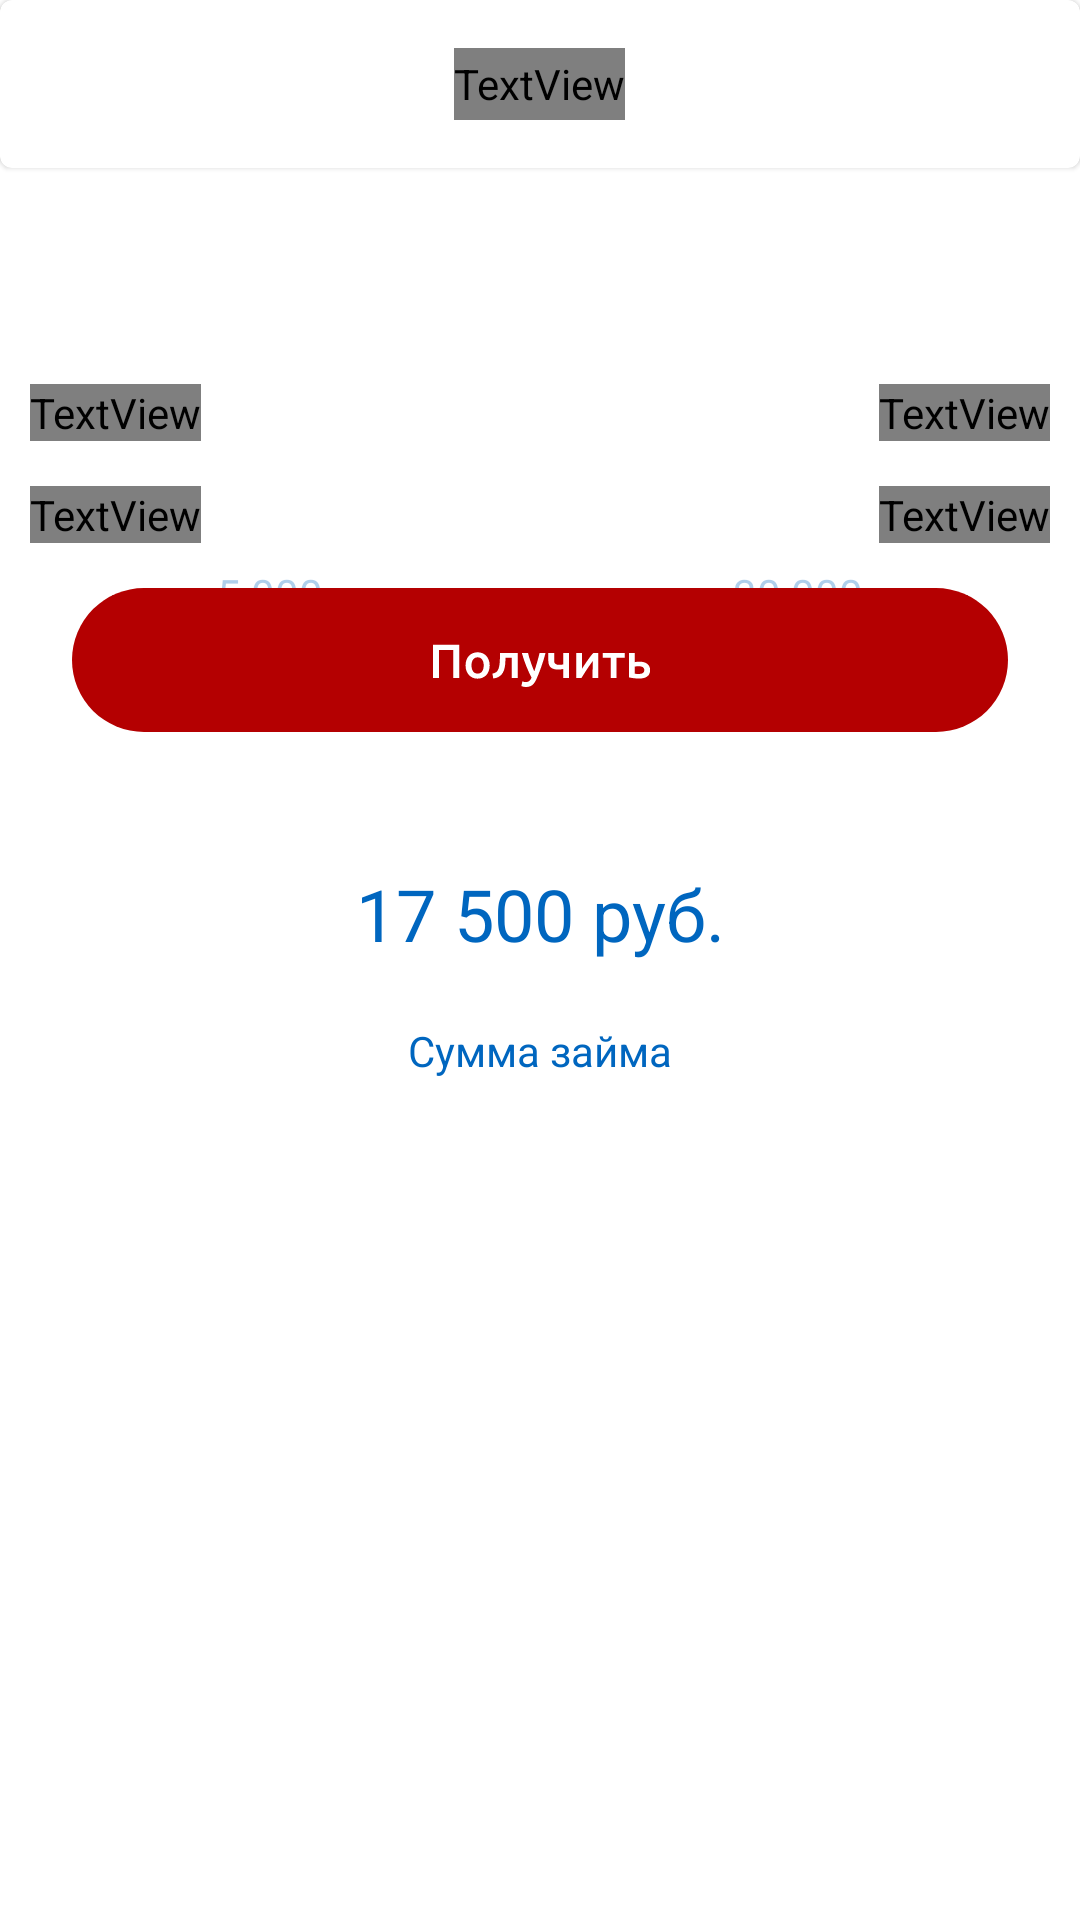

Here is an Android app screen rendered from its layout file. Give the layout XML and the strings, colors and styles it references.
<!-- AndroidManifest.xml: application theme AppTheme -->
<!-- res/layout/activity_offer.xml -->
<?xml version="1.0" encoding="utf-8"?>
<androidx.constraintlayout.widget.ConstraintLayout xmlns:android="http://schemas.android.com/apk/res/android"
    xmlns:app="http://schemas.android.com/apk/res-auto"
    xmlns:tools="http://schemas.android.com/tools"
    android:layout_width="match_parent"
    android:layout_height="match_parent"
    tools:context=".OfferActivity">

    <com.google.android.material.card.MaterialCardView
        android:id="@+id/materialCardView"
        android:layout_width="match_parent"
        android:layout_height="56dp"
        app:layout_constraintTop_toTopOf="parent">

        <TextView
            android:layout_width="wrap_content"
            android:layout_height="24dp"
            android:layout_gravity="center"
            android:gravity="center"
            android:text="Займ"
            android:textSize="16sp"
            android:textColor="@color/labelColor"
            android:fontFamily="@font/ubuntu"/>
    </com.google.android.material.card.MaterialCardView>

        <androidx.constraintlayout.widget.ConstraintLayout
            android:id="@+id/moneyConstraintLayout"
            android:layout_width="match_parent"
            android:layout_height="wrap_content"
            app:layout_constraintTop_toBottomOf="@id/materialCardView">
            <com.onlinecash.loanswithout.CircularSeekBar
                android:id="@+id/moneySeekBar"
                android:layout_width="wrap_content"
                android:layout_height="wrap_content"
                app:circle_stroke_width="10dp"
                app:layout_constraintBottom_toBottomOf="parent"
                app:layout_constraintEnd_toEndOf="parent"
                app:layout_constraintStart_toStartOf="parent"
                app:start_angle="180"
                app:end_angle="360"
                app:layout_constraintTop_toTopOf="parent"
                app:progress="50"
                app:pointer_color="#0066BF"
                app:pointer_halo_color="@color/colorWhite"
                app:pointer_halo_color_ontouch="@color/colorWhite"
                app:circle_color="#100066BF"
                app:circle_progress_color="#0066BF"/>

            <TextView
                android:layout_width="wrap_content"
                android:layout_height="wrap_content"
                android:layout_marginStart="35dp"
                android:layout_marginBottom="20dp"
                app:layout_constraintStart_toStartOf="@+id/moneySeekBar"
                android:textSize="14sp"
                android:text="5 000"
                android:textColor="#500066BF"
                app:layout_constraintTop_toTopOf="parent"
                app:layout_constraintBottom_toBottomOf="parent"/>

            <TextView
                android:layout_width="wrap_content"
                android:layout_height="wrap_content"
                android:layout_marginEnd="35dp"
                android:layout_marginBottom="20dp"
                app:layout_constraintEnd_toEndOf="@+id/moneySeekBar"
                android:textSize="14sp"
                android:text="30 000"
                android:textColor="#500066BF"
                app:layout_constraintTop_toTopOf="parent"
                app:layout_constraintBottom_toBottomOf="parent"/>

            <TextView
                android:id="@+id/moneyProgressTextView"
                android:layout_width="wrap_content"
                android:layout_height="wrap_content"
                android:text="17 500 руб."
                android:textSize="24sp"
                android:textColor="#0066BF"
                android:layout_marginTop="90dp"
                app:layout_constraintTop_toTopOf="@id/moneySeekBar"
                app:layout_constraintStart_toStartOf="@id/moneySeekBar"
                app:layout_constraintEnd_toEndOf="@id/moneySeekBar"/>

            <TextView
                android:layout_width="wrap_content"
                android:layout_height="wrap_content"
                android:text="Сумма займа"
                android:textSize="14sp"
                android:textColor="#0066BF"
                android:layout_marginTop="20dp"
                app:layout_constraintStart_toStartOf="@id/moneySeekBar"
                app:layout_constraintEnd_toEndOf="@id/moneySeekBar"
                app:layout_constraintTop_toBottomOf="@id/moneyProgressTextView"/>
        </androidx.constraintlayout.widget.ConstraintLayout>

        <androidx.constraintlayout.widget.ConstraintLayout
            android:id="@+id/timeConstraintLayout"
            android:layout_width="match_parent"
            android:layout_height="wrap_content"
            app:layout_constraintTop_toBottomOf="@id/moneyConstraintLayout"
            android:translationY="-220dp"
            android:layout_marginTop="300dp"
            app:layout_constraintBottom_toBottomOf="parent">
        <com.onlinecash.loanswithout.CircularSeekBar
                android:id="@+id/timeSeekBar"
                android:layout_width="wrap_content"
                android:layout_height="wrap_content"
                app:circle_stroke_width="10dp"
                app:layout_constraintBottom_toBottomOf="parent"
                app:layout_constraintEnd_toEndOf="parent"
                app:layout_constraintStart_toStartOf="parent"
                app:start_angle="180"
                app:end_angle="360"
                app:layout_constraintTop_toTopOf="parent"
                app:progress="50"
                app:pointer_color="#FF0054"
                app:pointer_halo_color="@color/colorWhite"
                app:pointer_halo_color_ontouch="@color/colorWhite"
                app:circle_color="#10FF0054"
                app:circle_progress_color="#FF0054"/>

            <TextView
                android:layout_width="wrap_content"
                android:layout_height="wrap_content"
                android:layout_marginStart="35dp"
                android:layout_marginBottom="20dp"
                app:layout_constraintStart_toStartOf="@+id/timeSeekBar"
                android:textSize="14sp"
                android:text="61"
                android:textColor="#50FF0054"
                app:layout_constraintTop_toTopOf="parent"
                app:layout_constraintBottom_toBottomOf="parent"/>

            <TextView
                android:layout_width="wrap_content"
                android:layout_height="wrap_content"
                android:layout_marginEnd="35dp"
                android:layout_marginBottom="20dp"
                app:layout_constraintEnd_toEndOf="@+id/timeSeekBar"
                android:textSize="14sp"
                android:text="93"
                android:textColor="#50FF0054"
                app:layout_constraintTop_toTopOf="parent"
                app:layout_constraintBottom_toBottomOf="parent"/>

            <TextView
                android:id="@+id/timeProgressTextView"
                android:layout_width="wrap_content"
                android:layout_height="wrap_content"
                android:text="77 дней"
                android:textSize="24sp"
                android:textColor="#FF0054"
                android:layout_marginTop="90dp"
                app:layout_constraintTop_toTopOf="@id/timeSeekBar"
                app:layout_constraintStart_toStartOf="@id/timeSeekBar"
                app:layout_constraintEnd_toEndOf="@id/timeSeekBar"/>

            <TextView
                android:layout_width="wrap_content"
                android:layout_height="wrap_content"
                android:text="Срок займа"
                android:textSize="14sp"
                android:textColor="#FF0054"
                android:layout_marginTop="20dp"
                app:layout_constraintStart_toStartOf="@id/timeSeekBar"
                app:layout_constraintEnd_toEndOf="@id/timeSeekBar"
                app:layout_constraintTop_toBottomOf="@id/timeProgressTextView"/>
        </androidx.constraintlayout.widget.ConstraintLayout>

    <TextView
        android:id="@+id/sumToReturnLabelTextView"
        android:layout_width="wrap_content"
        android:layout_height="wrap_content"
        android:translationY="-370dp"
        android:layout_marginStart="10dp"
        app:layout_constraintTop_toBottomOf="@id/timeConstraintLayout"
        app:layout_constraintStart_toStartOf="parent"
        android:text="Сумма к возврату"
        android:textSize="14sp"
        android:textColor="@color/textColor"
        android:fontFamily="@font/ubuntu"/>
    <TextView
        android:id="@+id/sumToReturnTextView"
        android:layout_width="wrap_content"
        android:layout_height="wrap_content"
        android:translationY="-370dp"
        android:text="18 847"
        android:textSize="16sp"
        android:textColor="@color/labelColor"
        android:fontFamily="@font/ubuntu"
        app:layout_constraintTop_toBottomOf="@id/timeConstraintLayout"
        app:layout_constraintEnd_toEndOf="parent"
        android:layout_marginEnd="10dp"/>

    <TextView
        android:id="@+id/interestRateLabelTextView"
        android:layout_width="wrap_content"
        android:layout_height="wrap_content"
        android:layout_marginStart="10dp"
        android:translationY="-355dp"
        app:layout_constraintTop_toBottomOf="@id/sumToReturnLabelTextView"
        app:layout_constraintStart_toStartOf="parent"
        android:text="Процентная ставка"
        android:textSize="14sp"
        android:textColor="@color/textColor"
        android:fontFamily="@font/ubuntu"/>
    <TextView
        android:id="@+id/interestRateTextView"
        android:layout_width="wrap_content"
        android:layout_height="wrap_content"
        android:translationY="-355dp"
        android:text="0,1%"
        android:textSize="16sp"
        android:textColor="@color/labelColor"
        android:fontFamily="@font/ubuntu"
        app:layout_constraintTop_toBottomOf="@id/sumToReturnTextView"
        app:layout_constraintEnd_toEndOf="parent"
        android:layout_marginEnd="10dp"/>

    <ImageButton
        android:id="@+id/getImageButton"
        android:layout_width="wrap_content"
        android:layout_height="wrap_content"
        app:layout_constraintTop_toBottomOf="@id/interestRateTextView"
        android:translationY="-340dp"
        android:background="@drawable/get"
        app:layout_constraintStart_toStartOf="parent"
        app:layout_constraintEnd_toEndOf="parent"/>
</androidx.constraintlayout.widget.ConstraintLayout>
<!-- resources referenced by this layout -->
<resources>
  <color name="colorWhite">#FFFFFF</color>
  <color name="labelColor">#222222</color>
  <color name="textColor">#B3222222</color>
  <!-- drawable get: vector/xml drawable (drawable, 5408 chars, omitted) -->
  <style name="AppTheme" parent="Theme.MaterialComponents.Light.NoActionBar">
          <item name="android:forceDarkAllowed" tools:targetApi="q">false</item>
          <item name="colorPrimary">@color/colorPrimary</item>
          <item name="colorPrimaryDark">@color/colorPrimaryDark</item>
          <item name="colorAccent">@color/colorAccent</item>
      </style>
  <color name="colorPrimary">#0066BF</color>
  <color name="colorPrimaryDark">#3700B3</color>
  <color name="colorAccent">#0066BF</color>
</resources>
